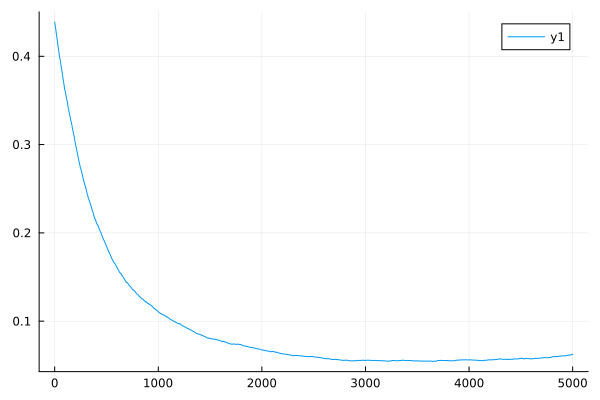

Data behind this chart, as committed beside it:
0	0.43882417870300283
1	0.4378
2	0.4368
3	0.4361
4	0.4354
5	0.4345
6	0.4335
7	0.4331
8	0.4327
9	0.4318
10	0.4309
11	0.43
12	0.4291
13	0.4282
14	0.4272
15	0.4264
16	0.4255
17	0.4247
18	0.4238
19	0.423
20	0.4222
21	0.4213
22	0.4203
23	0.4196
24	0.4188
25	0.4179
26	0.417
27	0.4162
28	0.4154
29	0.4145
30	0.4136
31	0.4126
32	0.4116
33	0.4108
34	0.41
35	0.4094
36	0.4087
37	0.4078
38	0.4069
39	0.4061
40	0.4052
41	0.4044
42	0.4036
43	0.4026
44	0.4016
45	0.4012
46	0.4007
47	0.3998
48	0.3989
49	0.3982
50	0.3975
51	0.3971
52	0.3967
53	0.3961
54	0.3956
55	0.3946
56	0.3936
57	0.3929
58	0.3922
59	0.3913
60	0.3905
... 4,940 more rows
